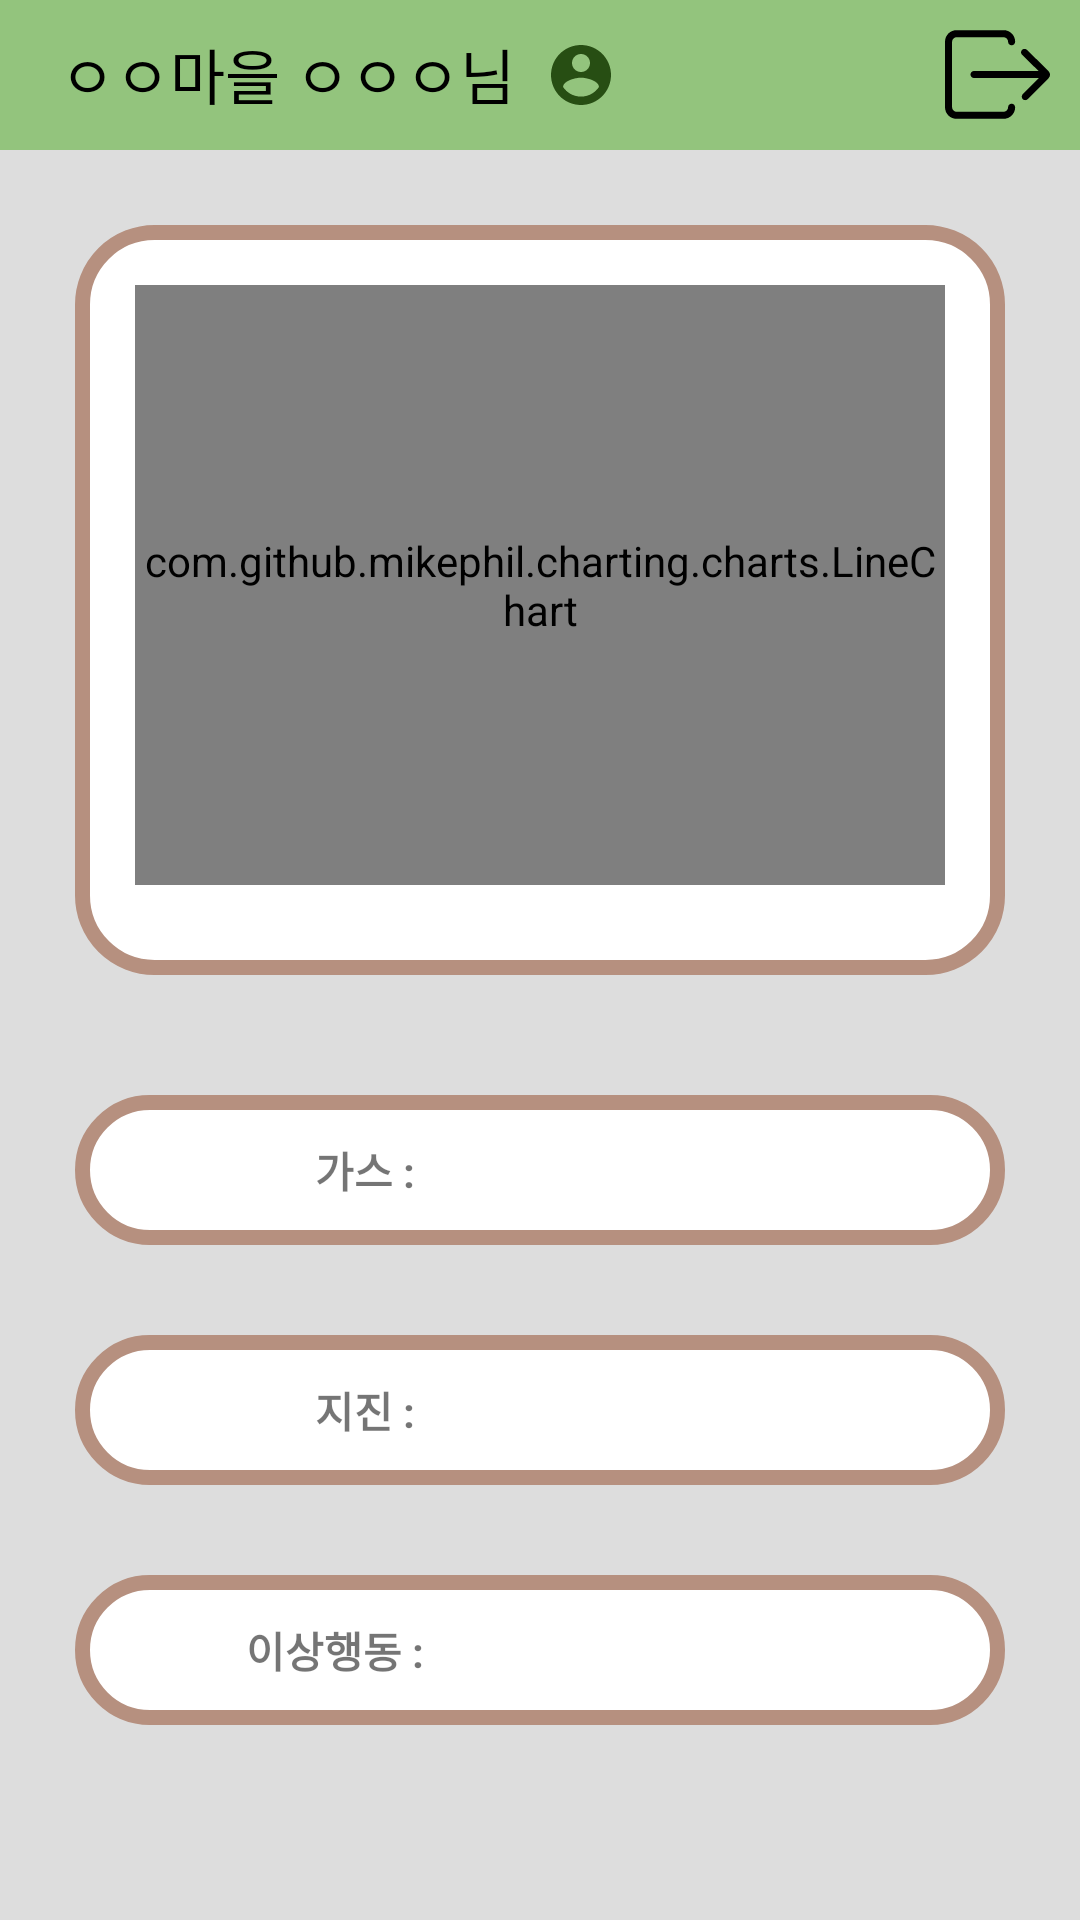

Here is an Android app screen rendered from its layout file. Give the layout XML and the strings, colors and styles it references.
<!-- AndroidManifest.xml: application theme Theme.Broadcast -->
<!-- res/layout/activity_state_data.xml -->
<?xml version="1.0" encoding="utf-8"?>
<LinearLayout xmlns:android="http://schemas.android.com/apk/res/android"
    xmlns:tools="http://schemas.android.com/tools"
    android:layout_width="match_parent"
    android:layout_height="match_parent"
    android:background="#DDDDDD"

    android:orientation="vertical">

    <RelativeLayout
        android:layout_width="match_parent"
        android:layout_height="wrap_content"
        android:background="@color/actionbar"
        android:orientation="horizontal">

        <TextView
            android:id="@+id/toolbar_title"
            android:layout_width="wrap_content"
            android:layout_height="50dp"
            android:layout_gravity="center"
            android:layout_marginLeft="20dp"
            android:gravity="left"
            android:paddingVertical="10dp"
            android:text="ㅇㅇ마을 ㅇㅇㅇ님"
            android:textColor="@color/black"
            android:textSize="20dp" />

        <ImageButton
            android:id="@+id/person_info"
            android:layout_width="wrap_content"
            android:layout_height="wrap_content"
            android:layout_centerVertical="true"
            android:layout_marginLeft="10dp"
            android:layout_toRightOf="@id/toolbar_title"
            android:background="@color/actionbar"
            android:foreground="?android:attr/selectableItemBackground"
            android:src="@drawable/person_icon" />

        <ImageButton
            android:id="@+id/logout"
            android:layout_width="wrap_content"
            android:layout_height="wrap_content"
            android:layout_alignParentRight="true"
            android:layout_centerVertical="true"
            android:layout_marginRight="10dp"
            android:background="@color/actionbar"
            android:foreground="?android:attr/selectableItemBackground"
            android:src="@drawable/ic_logout" />
    </RelativeLayout>

    <FrameLayout
        android:layout_width="match_parent"
        android:layout_height="250dp"
        android:layout_margin="25dp"
        android:background="@drawable/background_round">

        <com.github.mikephil.charting.charts.LineChart
            android:id="@+id/chart"
            android:layout_width="match_parent"
            android:layout_height="200dp"
            android:layout_margin="20dp" />
    </FrameLayout>

    <LinearLayout
        android:layout_width="match_parent"
        android:layout_height="50dp"
        android:layout_marginVertical="15dp"
        android:layout_marginHorizontal="25dp"
        android:background="@drawable/background_round"
        android:orientation="horizontal"
        android:paddingHorizontal="50dp">

        <TextView
            android:layout_width="wrap_content"
            android:layout_height="wrap_content"
            android:layout_gravity="center_vertical"
            android:textStyle="bold"
            android:text="가스 : "
            android:layout_marginLeft="30dp"/>

        <TextView
            android:id="@+id/gas"
            android:layout_width="wrap_content"
            android:layout_height="wrap_content"
            android:layout_gravity="center_vertical"
            android:textStyle="bold"
            android:layout_marginLeft="60dp"/>
    </LinearLayout>

    <LinearLayout
        android:layout_width="match_parent"
        android:layout_height="50dp"
        android:layout_marginVertical="15dp"
        android:background="@drawable/background_round"
        android:orientation="horizontal"
        android:paddingHorizontal="50dp"
        android:layout_marginHorizontal="25dp">

        <TextView
            android:layout_width="wrap_content"
            android:layout_height="wrap_content"
            android:layout_gravity="center_vertical"
            android:text="지진 : "
            android:layout_marginLeft="30dp"
            android:textStyle="bold"/>

        <TextView
            android:id="@+id/earth_quake"
            android:layout_width="wrap_content"
            android:layout_height="wrap_content"
            android:layout_gravity="center_vertical"
            android:textStyle="bold"
            android:layout_marginLeft="60dp"/>
    </LinearLayout>

    <LinearLayout
        android:layout_width="match_parent"
        android:layout_height="50dp"
        android:layout_marginVertical="15dp"
        android:background="@drawable/background_round"
        android:orientation="horizontal"
        android:paddingHorizontal="50dp"
        android:layout_marginHorizontal="25dp">

        <TextView
            android:layout_width="wrap_content"
            android:layout_height="wrap_content"
            android:layout_gravity="center_vertical"
            android:text="이상행동 : "
            android:textStyle="bold"
            android:layout_marginLeft="7dp"/>

        <TextView
            android:id="@+id/strange_act"
            android:layout_width="wrap_content"
            android:layout_height="wrap_content"
            android:layout_gravity="center_vertical"
            android:textStyle="bold"
            android:layout_marginLeft="60dp"/>
    </LinearLayout>
</LinearLayout>
<!-- resources referenced by this layout -->
<resources>
  <color name="actionbar">#93c47d</color>
  <color name="black">#FF000000</color>
  <!-- drawable background_round (drawable) -->
  <?xml version="1.0" encoding="utf-8"?>
  <shape xmlns:android="http://schemas.android.com/apk/res/android"
      android:padding="20dp"
      android:shape="rectangle" >
      <solid android:color="#FFF" />
      <corners
          android:bottomLeftRadius="24dp"
          android:bottomRightRadius="24dp"
          android:topLeftRadius="24dp"
          android:topRightRadius="24dp" />
      <stroke
          android:width="5dp"
          android:color="#b6907f" />
  </shape>
  <!-- drawable ic_logout (drawable) -->
  <vector xmlns:android="http://schemas.android.com/apk/res/android"
      android:width="35dp"
      android:height="35dp"
      android:viewportWidth="512"
      android:viewportHeight="512">
      <path
          android:fillColor="#FF000000"
          android:pathData="M324.8,398.4c-9.4,0 -17.3,7.9 -17.3,17.3c0,11.8 -10.2,22 -22,22H56.6c-11.8,0 -22,-10.2 -22,-22V96.3c0,-11.8 10.2,-22 22,-22h228.9c11.8,0 22,10.2 22,22c0,9.4 7.9,17.3 17.3,17.3s17.3,-7.9 17.3,-17.3c0,-31.5 -25.2,-56.6 -56.6,-56.6H56.6C25.2,39.7 0,64.9 0,96.3v319.3c0,31.5 25.2,56.6 56.6,56.6h228.9c31.5,0 56.6,-25.2 56.6,-56.6C341.3,406.2 334.3,398.4 324.8,398.4z" />
      <path
          android:fillColor="#FF000000"
          android:pathData="M399.5,135.7c-3.1,-3.1 -7.9,-4.7 -11.8,-4.7c-4.7,0 -8.7,1.6 -11.8,4.7c-7.1,7.1 -7.1,17.3 0,24.4l80.2,78.6H141.6c-9.4,0 -17.3,7.9 -17.3,17.3c0,9.4 7.9,17.3 17.3,17.3h315.4L379.1,352c-6.3,6.3 -6.3,17.3 0,24.4l0,0c3.1,3.1 7.9,4.7 11.8,4.7c4.7,0 8.7,-1.6 11.8,-4.7l101.5,-101.5c5.5,-5.5 7.9,-11.8 7.9,-18.1c0,-6.3 -3.1,-12.6 -7.9,-18.1L399.5,135.7L399.5,135.7z" />
  </vector>
  <!-- drawable person_icon (drawable) -->
  <vector xmlns:android="http://schemas.android.com/apk/res/android"
      android:width="24dp"
      android:height="24dp"
      android:tint="#274E13"
      android:viewportWidth="24"
      android:viewportHeight="24">
      <path
          android:fillColor="@android:color/white"
          android:pathData="M12,2C6.48,2 2,6.48 2,12s4.48,10 10,10 10,-4.48 10,-10S17.52,2 12,2zM12,5c1.66,0 3,1.34 3,3s-1.34,3 -3,3 -3,-1.34 -3,-3 1.34,-3 3,-3zM12,19.2c-2.5,0 -4.71,-1.28 -6,-3.22 0.03,-1.99 4,-3.08 6,-3.08 1.99,0 5.97,1.09 6,3.08 -1.29,1.94 -3.5,3.22 -6,3.22z" />
  </vector>
  <style name="Theme.Broadcast" parent="Theme.MaterialComponents.DayNight.DarkActionBar">
          
          <item name="colorPrimary">@color/purple_500</item>
          <item name="colorPrimaryVariant">@color/purple_700</item>
          <item name="colorOnPrimary">@color/white</item>
          
          <item name="colorSecondary">@color/teal_200</item>
          <item name="colorSecondaryVariant">@color/teal_700</item>
          <item name="colorOnSecondary">@color/black</item>
          
          <item name="android:statusBarColor" tools:targetApi="l">?attr/colorPrimaryVariant</item>
          
      </style>
  <color name="purple_500">#FF6200EE</color>
  <color name="purple_700">#FF3700B3</color>
  <color name="white">#FFFFFFFF</color>
  <color name="teal_200">#FF03DAC5</color>
  <color name="teal_700">#FF018786</color>
</resources>
